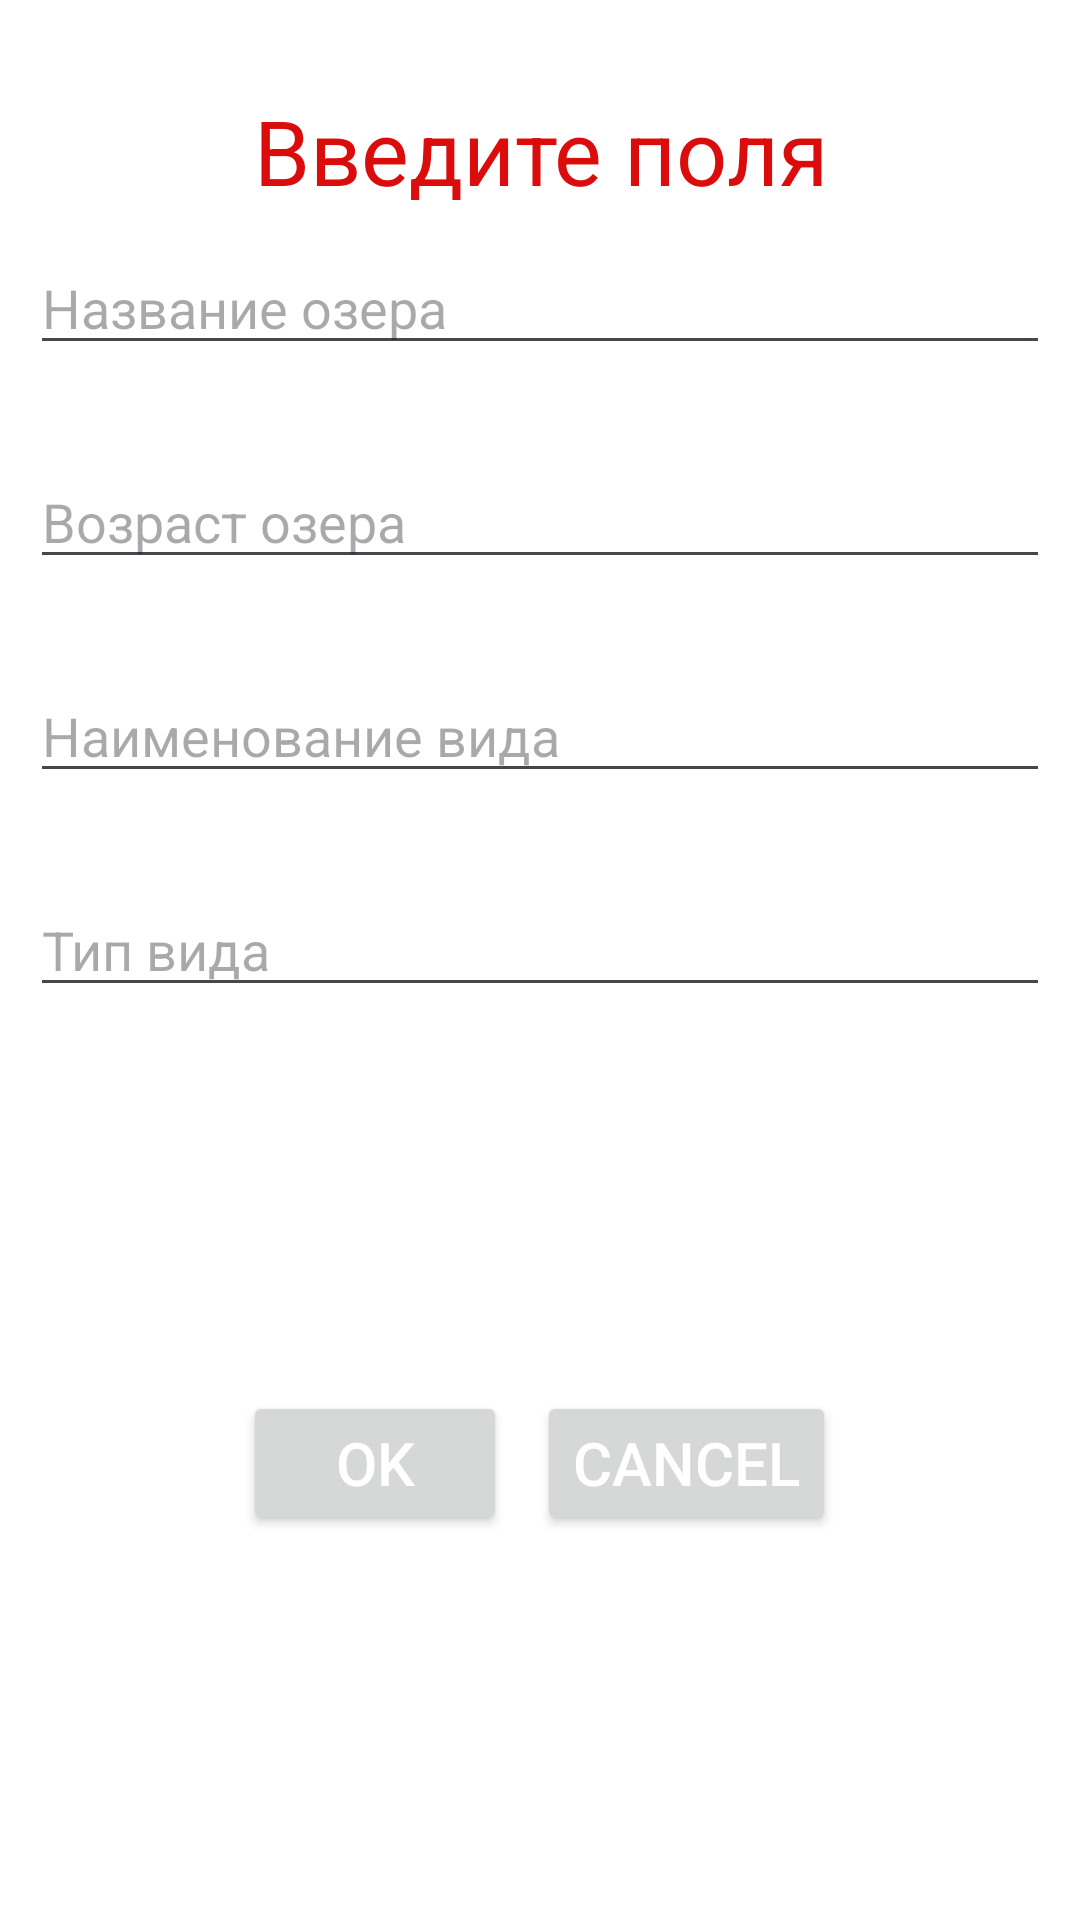

Android layout source for this screen:
<!-- AndroidManifest.xml: application theme Theme.FireDatabase -->
<!-- res/layout/dialog_edit.xml -->
<LinearLayout xmlns:android="http://schemas.android.com/apk/res/android"
    android:layout_width="match_parent"
    android:layout_height="wrap_content"
    android:background="#fff"
    android:orientation="vertical">

    <TextView
        android:layout_width="match_parent"
        android:layout_height= "wrap_content"
        android:textSize="30dp"
        android:gravity="center"
        android:textColor="#da0c0c"
        android:layout_marginTop="30dp"
        android:layout_marginLeft="10dp"
        android:layout_marginRight="10dp"
        android:text="Введите поля"/>

    <EditText
        android:layout_width="match_parent"
        android:layout_height="wrap_content"
        android:id="@+id/et"
        android:hint="Название озера"
        android:layout_marginTop="10dp"
        android:layout_marginBottom="20dp"
        android:layout_marginLeft="10dp"
        android:layout_marginRight="10dp"
        />

    <EditText
        android:layout_width="match_parent"
        android:layout_height="wrap_content"
        android:id="@+id/et2"
        android:hint="Возраст озера"
        android:numeric="integer"
        android:layout_marginTop="10dp"
        android:layout_marginBottom="20dp"
        android:layout_marginLeft="10dp"
        android:layout_marginRight="10dp"
        />

    <EditText
        android:layout_width="match_parent"
        android:layout_height="wrap_content"
        android:id="@+id/et3"
        android:hint="Наименование вида"
        android:layout_marginTop="10dp"
        android:layout_marginBottom="20dp"
        android:layout_marginLeft="10dp"
        android:layout_marginRight="10dp"
        />
    <EditText
        android:layout_width="match_parent"
        android:layout_height="wrap_content"
        android:id="@+id/et4"
        android:hint="Тип вида"
        android:layout_marginTop="10dp"
        android:layout_marginBottom="20dp"
        android:layout_marginLeft="10dp"
        android:layout_marginRight="10dp"
        />

    <LinearLayout
        android:layout_width="match_parent"
        android:layout_height="match_parent"
        android:gravity="center"
        android:layout_marginBottom="20dp"
        android:orientation="horizontal">

        <Button
            android:id="@+id/btnok"
            android:layout_width="wrap_content"
            android:layout_height="wrap_content"
            android:textSize="20sp"
            android:text="OK"
            android:textColor="#ffffffff" />

        <Button
            android:id="@+id/btncn"
            android:layout_width="wrap_content"
            android:layout_height="wrap_content"
            android:layout_marginLeft="10dp"
            android:gravity="center_vertical|center_horizontal"
            android:text="Cancel"
            android:textSize="20sp"
            android:textColor="#ffffffff" />


    </LinearLayout>


</LinearLayout>
<!-- resources referenced by this layout -->
<resources>
  <style name="Theme.FireDatabase" parent="Base.Theme.FireDatabase" />
  <style name="Base.Theme.FireDatabase" parent="Theme.Material3.DayNight.NoActionBar">
          
          
      </style>
</resources>
